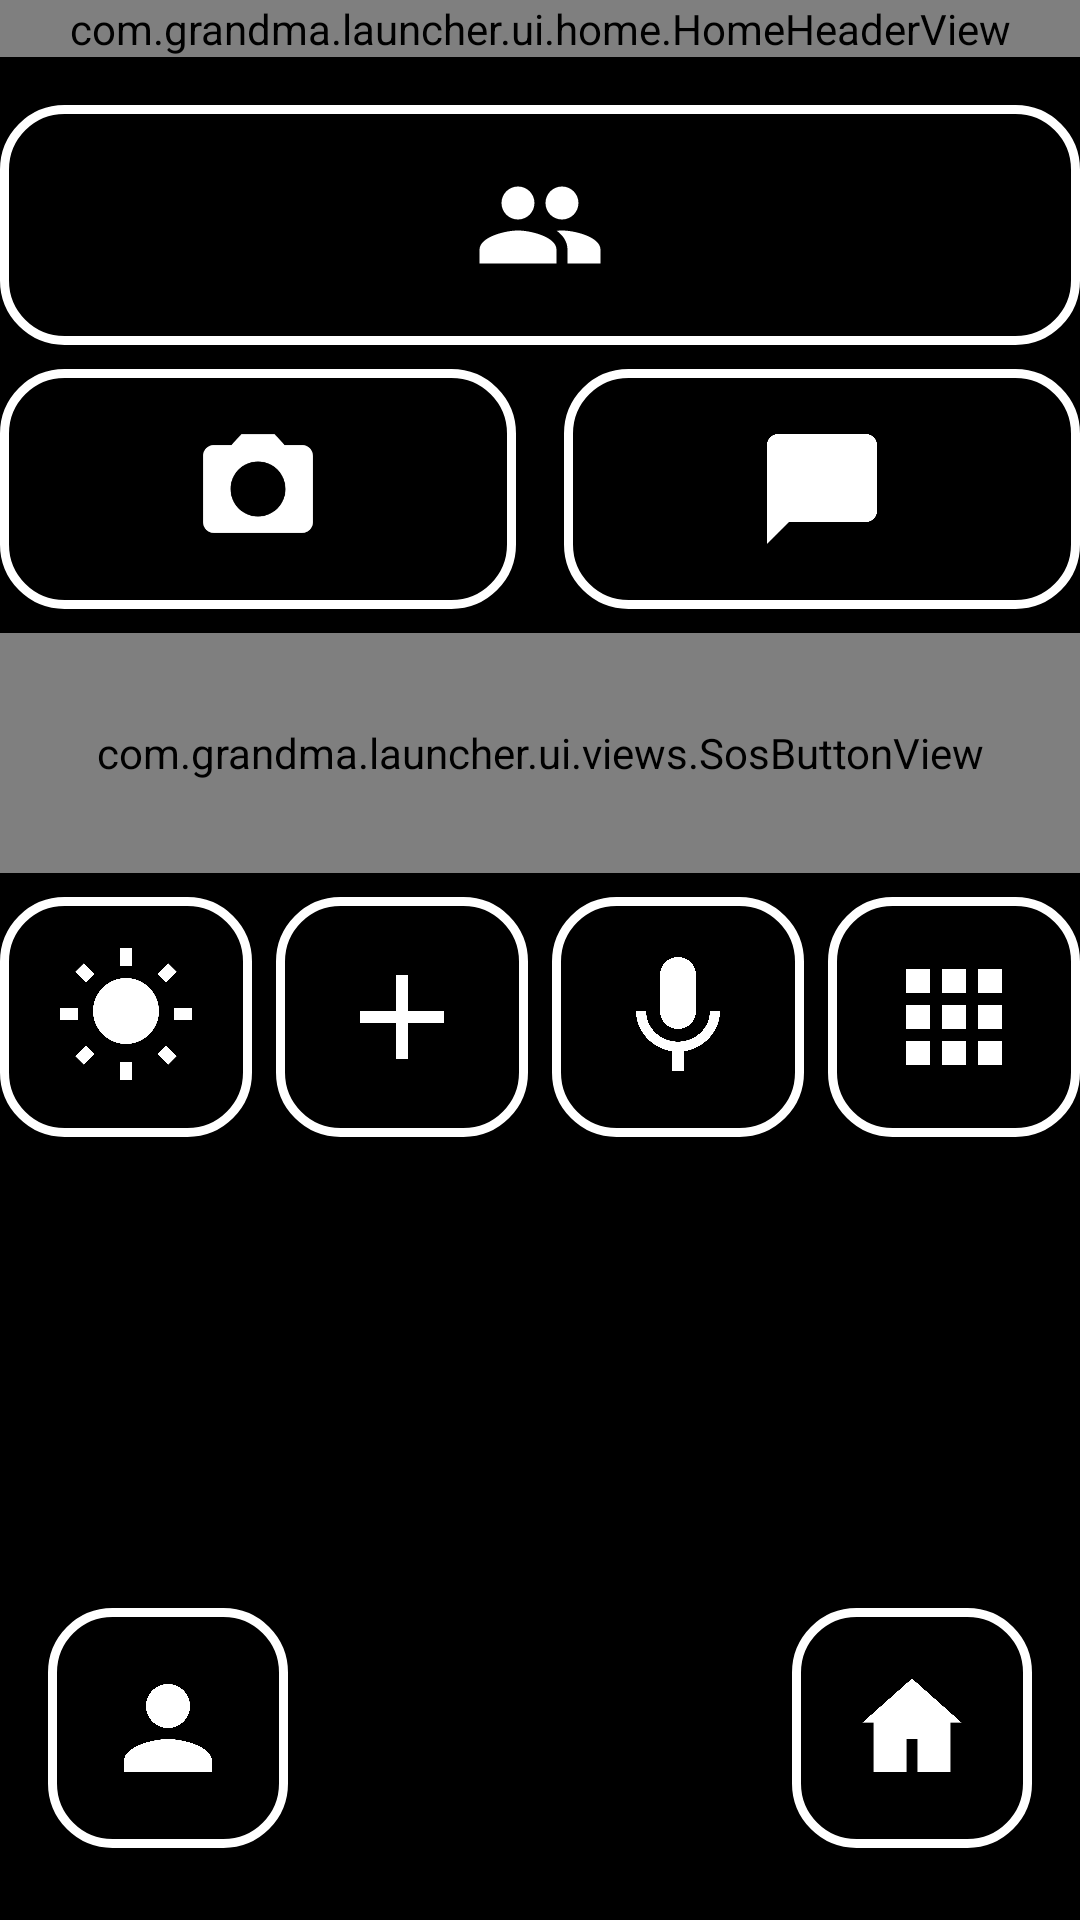

This screen was rendered from an Android layout file. Write that file and the resources it references.
<!-- AndroidManifest.xml: application theme Theme.GrandmasLauncher -->
<!-- res/layout/activity_home.xml -->
<?xml version="1.0" encoding="utf-8"?>
<FrameLayout
    xmlns:android="http://schemas.android.com/apk/res/android"
    android:id="@+id/rootLayout"
    android:layout_width="match_parent"
    android:layout_height="match_parent"
    android:background="@color/color_bg_primary">

    <androidx.core.widget.NestedScrollView
        android:id="@+id/homeScroll"
        android:layout_width="match_parent"
        android:layout_height="match_parent"
        android:clipToPadding="false"
        android:fillViewport="true">

        <LinearLayout
            android:layout_width="match_parent"
            android:layout_height="wrap_content"
            android:orientation="vertical"
            android:paddingBottom="120dp">

            <com.grandma.launcher.ui.home.HomeHeaderView
                android:id="@+id/homeHeader"
                android:layout_width="match_parent"
                android:layout_height="wrap_content" />

            <TextView
                android:id="@+id/tvYourPeople"
                android:layout_width="match_parent"
                android:layout_height="wrap_content"
                android:visibility="gone" />

            <TextView
                android:id="@+id/tvSeeAll"
                android:layout_width="0dp"
                android:layout_height="0dp"
                android:visibility="gone" />

            <GridLayout
                android:id="@+id/gridContacts"
                android:layout_width="match_parent"
                android:layout_height="wrap_content"
                android:layout_marginTop="@dimen/space_sm"
                android:columnCount="2"
                android:rowCount="2" />

            <ImageButton
                android:id="@+id/btnMorePeople"
                android:layout_width="match_parent"
                android:layout_height="@dimen/touch_target_min"
                android:layout_marginTop="@dimen/space_sm"
                android:background="@drawable/bg_control"
                android:contentDescription="@string/nav_people"
                android:padding="18dp"
                android:scaleType="fitCenter"
                android:src="@drawable/ic_nav_people" />

            <LinearLayout
                android:layout_width="match_parent"
                android:layout_height="wrap_content"
                android:layout_marginTop="@dimen/space_sm"
                android:orientation="horizontal">

                <ImageButton
                    android:id="@+id/btnCamera"
                    android:layout_width="0dp"
                    android:layout_height="@dimen/touch_target_min"
                    android:layout_marginEnd="@dimen/space_sm"
                    android:layout_weight="1"
                    android:background="@drawable/bg_control"
                    android:contentDescription="@string/action_camera"
                    android:padding="18dp"
                    android:scaleType="fitCenter"
                    android:src="@drawable/ic_nav_camera" />

                <ImageButton
                    android:id="@+id/btnWhatsapp"
                    android:layout_width="0dp"
                    android:layout_height="@dimen/touch_target_min"
                    android:layout_marginStart="@dimen/space_sm"
                    android:layout_weight="1"
                    android:background="@drawable/bg_control"
                    android:contentDescription="@string/action_whatsapp"
                    android:padding="18dp"
                    android:scaleType="fitCenter"
                    android:src="@drawable/ic_nav_chat" />
            </LinearLayout>

            <com.grandma.launcher.ui.views.SosButtonView
                android:id="@+id/sosButton"
                android:layout_width="match_parent"
                android:layout_height="@dimen/sos_button_height"
                android:layout_marginTop="@dimen/space_sm" />

            <com.google.android.material.button.MaterialButton
                android:id="@+id/btnStopAlerts"
                style="@style/Widget.Grandma.ConfirmButton.No"
                android:layout_width="match_parent"
                android:layout_height="@dimen/confirm_button_height"
                android:layout_marginTop="@dimen/space_sm"
                android:text="@string/sos_stop_alerts"
                android:visibility="gone" />

            <LinearLayout
                android:layout_width="match_parent"
                android:layout_height="wrap_content"
                android:layout_marginTop="@dimen/space_sm"
                android:orientation="horizontal">

                <ImageButton
                    android:id="@+id/btnWeather"
                    android:layout_width="0dp"
                    android:layout_height="@dimen/touch_target_min"
                    android:layout_marginEnd="@dimen/space_xs"
                    android:layout_weight="1"
                    android:background="@drawable/bg_control"
                    android:contentDescription="@string/nav_weather"
                    android:padding="16dp"
                    android:scaleType="fitCenter"
                    android:src="@drawable/ic_nav_sun" />

                <ImageButton
                    android:id="@+id/btnAddPerson"
                    android:layout_width="0dp"
                    android:layout_height="@dimen/touch_target_min"
                    android:layout_marginStart="@dimen/space_xs"
                    android:layout_marginEnd="@dimen/space_xs"
                    android:layout_weight="1"
                    android:background="@drawable/bg_control"
                    android:contentDescription="@string/nav_add_person"
                    android:padding="16dp"
                    android:scaleType="fitCenter"
                    android:src="@drawable/ic_nav_add" />

                <ImageButton
                    android:id="@+id/btnAsk"
                    android:layout_width="0dp"
                    android:layout_height="@dimen/touch_target_min"
                    android:layout_marginStart="@dimen/space_xs"
                    android:layout_marginEnd="@dimen/space_xs"
                    android:layout_weight="1"
                    android:background="@drawable/bg_control"
                    android:contentDescription="@string/nav_ask"
                    android:padding="16dp"
                    android:scaleType="fitCenter"
                    android:src="@drawable/ic_nav_mic" />

                <ImageButton
                    android:id="@+id/btnApps"
                    android:layout_width="0dp"
                    android:layout_height="@dimen/touch_target_min"
                    android:layout_marginStart="@dimen/space_xs"
                    android:layout_weight="1"
                    android:background="@drawable/bg_control"
                    android:contentDescription="@string/nav_apps"
                    android:padding="16dp"
                    android:scaleType="fitCenter"
                    android:src="@drawable/ic_nav_apps" />
            </LinearLayout>
        </LinearLayout>
    </androidx.core.widget.NestedScrollView>

    <ImageButton
        android:id="@+id/btnHouse"
        android:layout_width="@dimen/touch_target_min"
        android:layout_height="@dimen/touch_target_min"
        android:layout_gravity="bottom|end"
        android:layout_marginEnd="@dimen/fab_caretaker_margin_horizontal"
        android:layout_marginBottom="@dimen/fab_caretaker_margin_bottom"
        android:background="@drawable/bg_control"
        android:contentDescription="@string/action_home"
        android:elevation="12dp"
        android:padding="18dp"
        android:scaleType="fitCenter"
        android:src="@drawable/ic_house" />

    <ImageButton
        android:id="@+id/fabCaretaker"
        android:layout_width="@dimen/touch_target_min"
        android:layout_height="@dimen/touch_target_min"
        android:layout_gravity="bottom|start"
        android:layout_marginStart="@dimen/fab_caretaker_margin_horizontal"
        android:layout_marginBottom="@dimen/fab_caretaker_margin_bottom"
        android:background="@drawable/bg_control"
        android:contentDescription="@string/screen_ask_for_help"
        android:elevation="12dp"
        android:padding="18dp"
        android:scaleType="fitCenter"
        android:src="@drawable/ic_caretaker_info" />

</FrameLayout>
<!-- resources referenced by this layout -->
<resources>
  <color name="color_bg_primary">#000000</color>
  <dimen name="confirm_button_height">72dp</dimen>
  <dimen name="fab_caretaker_margin_bottom">24dp</dimen>
  <dimen name="fab_caretaker_margin_horizontal">16dp</dimen>
  <dimen name="sos_button_height">80dp</dimen>
  <dimen name="space_sm">8dp</dimen>
  <dimen name="space_xs">4dp</dimen>
  <dimen name="touch_target_min">80dp</dimen>
  <!-- drawable bg_control (drawable) -->
  <?xml version="1.0" encoding="utf-8"?>
  <shape xmlns:android="http://schemas.android.com/apk/res/android"
      android:shape="rectangle">
      <solid android:color="@color/color_control_fill" />
      <stroke
          android:width="@dimen/control_border_width"
          android:color="@color/color_control_border" />
      <corners android:radius="@dimen/control_corner_radius" />
  </shape>
  <!-- drawable ic_caretaker_info (drawable) -->
  <?xml version="1.0" encoding="utf-8"?>
  <vector xmlns:android="http://schemas.android.com/apk/res/android"
      android:width="24dp"
      android:height="24dp"
      android:viewportWidth="24"
      android:viewportHeight="24">
      <path
          android:fillColor="@color/color_text_primary"
          android:pathData="M12,12c2.21,0 4,-1.79 4,-4s-1.79,-4 -4,-4 -4,1.79 -4,4 1.79,4 4,4zM12,14c-2.67,0 -8,1.34 -8,4v2h16v-2c0,-2.66 -5.33,-4 -8,-4z" />
  </vector>
  <!-- drawable ic_house (drawable) -->
  <vector xmlns:android="http://schemas.android.com/apk/res/android"
      android:width="48dp"
      android:height="48dp"
      android:viewportWidth="24"
      android:viewportHeight="24">
      <path
          android:fillColor="@color/color_text_primary"
          android:pathData="M12,3L3,11h2v9h6v-6h2v6h6v-9h2z" />
  </vector>
  <!-- drawable ic_nav_add (drawable) -->
  <?xml version="1.0" encoding="utf-8"?>
  <vector xmlns:android="http://schemas.android.com/apk/res/android"
      android:width="24dp"
      android:height="24dp"
      android:viewportWidth="24"
      android:viewportHeight="24">
      <path
          android:fillColor="@color/color_text_primary"
          android:pathData="M19,13h-6v6h-2v-6H5v-2h6V5h2v6h6v2z" />
  </vector>
  <!-- drawable ic_nav_chat (drawable) -->
  <?xml version="1.0" encoding="utf-8"?>
  <vector xmlns:android="http://schemas.android.com/apk/res/android"
      android:width="24dp"
      android:height="24dp"
      android:viewportWidth="24"
      android:viewportHeight="24">
      <path
          android:fillColor="@color/color_text_primary"
          android:pathData="M20,2H4c-1.1,0 -2,0.9 -2,2v18l4,-4h14c1.1,0 2,-0.9 2,-2V4c0,-1.1 -0.9,-2 -2,-2z" />
  </vector>
  <string name="action_camera">Camera</string>
  <string name="action_home">Home</string>
  <string name="action_whatsapp">WhatsApp</string>
  <string name="nav_add_person">Add a person</string>
  <string name="nav_apps">Apps</string>
  <string name="nav_ask">Ask</string>
  <string name="nav_people">People</string>
  <string name="nav_weather">Weather</string>
  <string name="screen_ask_for_help">ASK FOR HELP</string>
  <string name="sos_stop_alerts">Stop alerts</string>
  <color name="color_control_fill">#000000</color>
  <dimen name="control_border_width">3dp</dimen>
  <color name="color_control_border">#FFFFFF</color>
  <dimen name="control_corner_radius">20dp</dimen>
  <color name="color_text_primary">#FFFFFF</color>
  <color name="color_bg_secondary">#000000</color>
  <style name="TextAppearance.Grandma.ButtonLarge" parent="TextAppearance.MaterialComponents.Button">
          <item name="android:textSize">20sp</item>
          <item name="android:textStyle">bold</item>
          <item name="android:textColor">@color/color_text_on_dark</item>
          <item name="android:letterSpacing">0.02</item>
          <item name="android:fontFamily">sans-serif</item>
      </style>
  <color name="color_text_on_dark">#FFFFFF</color>
  <color name="color_bg_card">#000000</color>
  <color name="color_text_secondary">#9A9A9A</color>
</resources>
